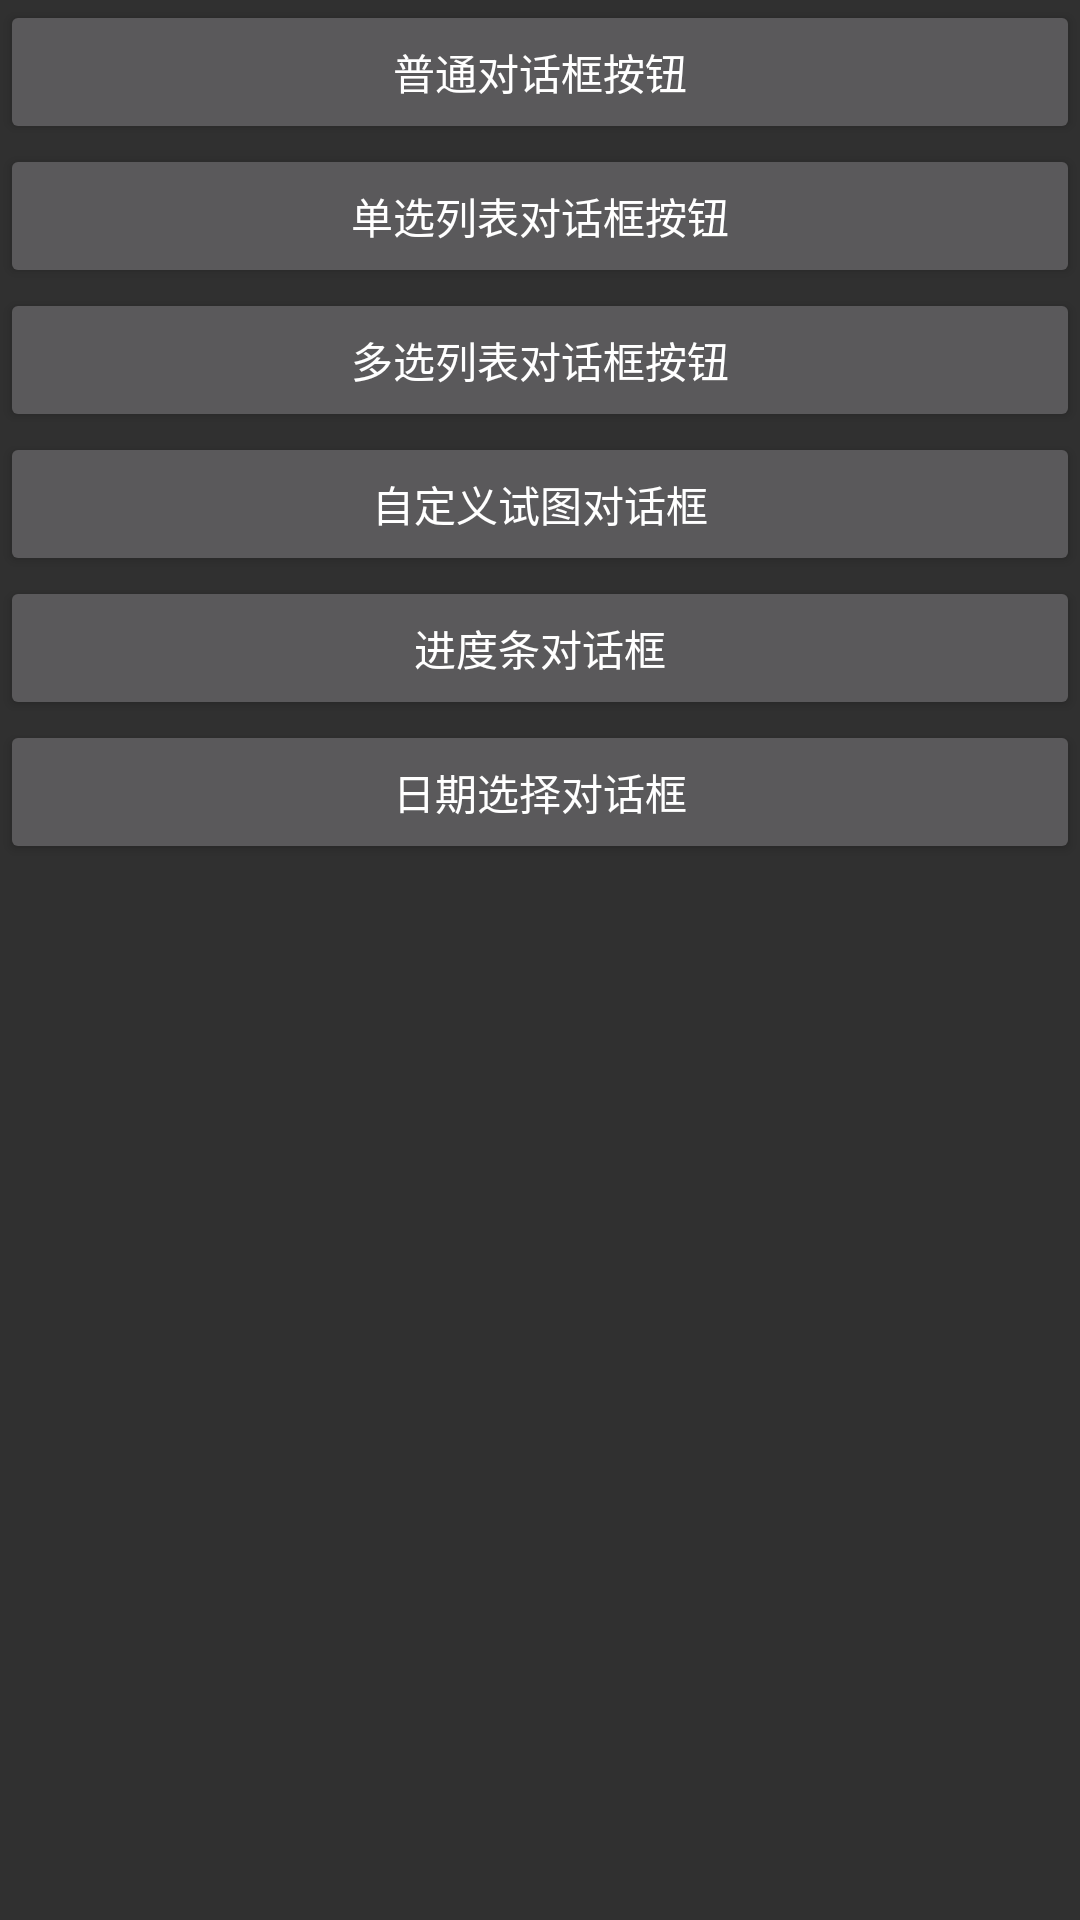

This screen was rendered from an Android layout file. Write that file and the resources it references.
<!-- AndroidManifest.xml: application theme AppTheme -->
<!-- res/layout/forth_activity.xml -->
<?xml version="1.0" encoding="utf-8"?>

<LinearLayout xmlns:android="http://schemas.android.com/apk/res/android"
    xmlns:tools="http://schemas.android.com/tools"
    android:layout_width="match_parent"
    android:layout_height="match_parent"
    android:orientation="vertical"
    >
<Button android:id="@+id/btnfour1"
    android:layout_width="match_parent"
    android:layout_height="wrap_content"
	android:text="@string/dialogBtnNormal"
    />
<Button android:id="@+id/btnfour2"
    android:layout_width="match_parent"
    android:layout_height="wrap_content"
	android:text="@string/dialogBtnSingleSelect"
    />
<Button android:id="@+id/btnfour3"
    android:layout_width="match_parent"
    android:layout_height="wrap_content"
	android:text="@string/dialogBtnMultiSelect"
    />
<Button 
    android:layout_width="match_parent"
    android:layout_height="wrap_content"
	android:text="@string/dialogBtnDiyView"
    android:onClick="btnDiyDialog"
    />
<Button 
    android:layout_width="match_parent"
    android:layout_height="wrap_content"
	android:text="@string/dialogBtnProgress"
    android:onClick="btnProgressDialog"
    />
<Button 
    android:layout_width="match_parent"
    android:layout_height="wrap_content"
	android:text="@string/dialogBtnDatePicker"
    android:onClick="btnDatepickerDialog"
    />
</LinearLayout>
<!-- resources referenced by this layout -->
<resources>
  <string name="dialogBtnDatePicker">
  	    日期选择对话框
      </string>
  <string name="dialogBtnDiyView">
  	    自定义试图对话框
      </string>
  <string name="dialogBtnMultiSelect">
  	    多选列表对话框按钮
      </string>
  <string name="dialogBtnNormal">
  	    普通对话框按钮
      </string>
  <string name="dialogBtnProgress">
  	    进度条对话框
      </string>
  <string name="dialogBtnSingleSelect">
  	    单选列表对话框按钮
      </string>
  <style name="AppTheme" parent="@style/Theme.AppCompat">
      </style>
</resources>
